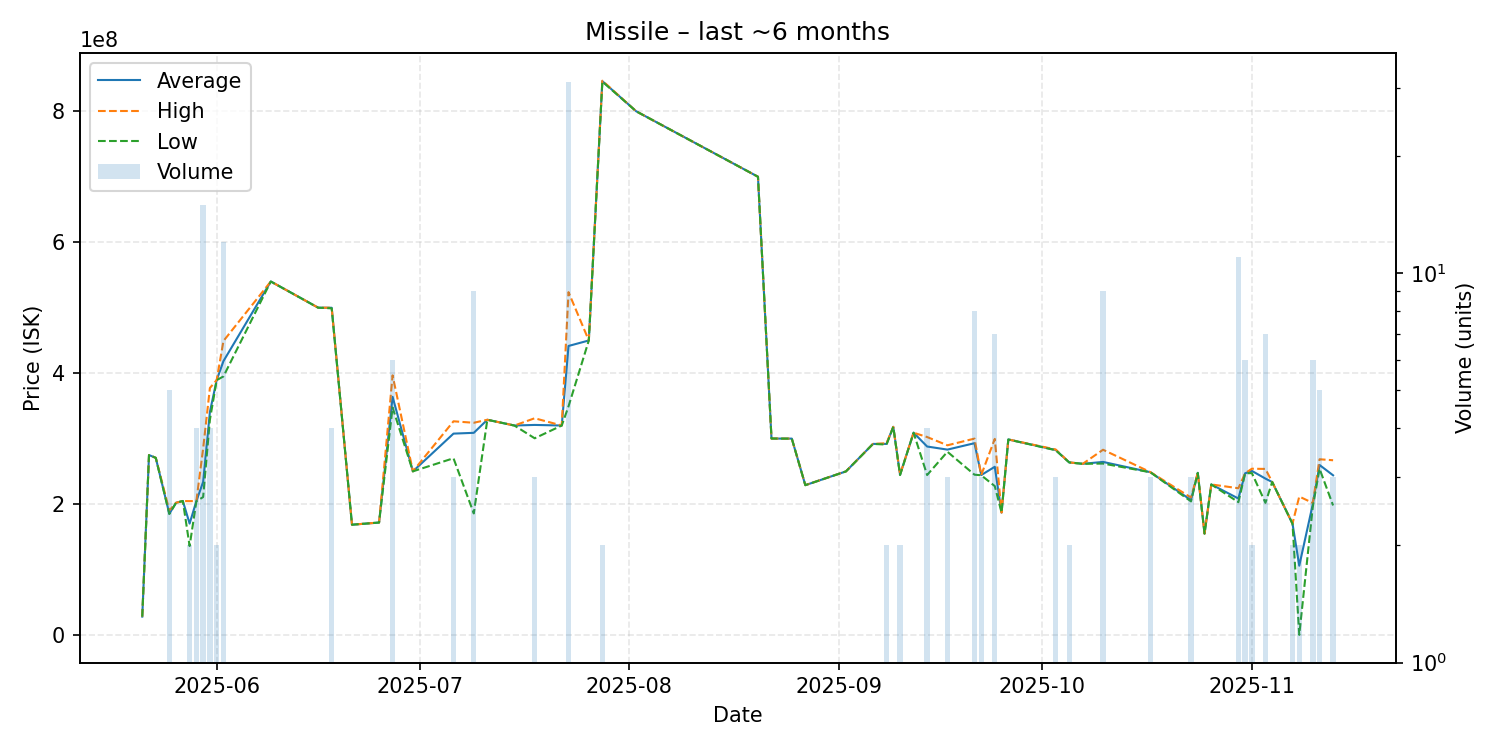

Values plotted in this chart, from the file beside it:
date, average, highest, lowest, order_count, volume
2025-05-21, 28100000, 28100000, 28100000, 1, 1
2025-05-22, 274900000, 274900000, 274900000, 1, 1
2025-05-23, 270600000, 270600000, 270600000, 1, 1
2025-05-25, 185260000, 190200000, 184900000, 5, 5
2025-05-26, 202000000, 202000000, 202000000, 1, 1
2025-05-27, 204700000, 204700000, 204700000, 1, 1
2025-05-28, 170200000, 204500000, 135900000, 2, 2
2025-05-29, 204500000, 204700000, 204300000, 4, 4
2025-05-30, 233946667, 284900000, 210700000, 13, 15
2025-05-31, 340900000, 377400000, 329000000, 4, 4
2025-06-01, 389350000, 389400000, 389300000, 2, 2
2025-06-02, 418375000, 449100000, 395000000, 11, 12
2025-06-09, 540000000, 540000000, 540000000, 1, 1
2025-06-16, 500000000, 500000000, 500000000, 1, 1
2025-06-18, 499875000, 500000000, 499000000, 3, 4
2025-06-21, 168500000, 168500000, 168500000, 1, 1
2025-06-25, 171800000, 171800000, 171800000, 1, 1
2025-06-27, 363866667, 396600000, 347500000, 6, 6
2025-06-30, 250000000, 250000000, 250000000, 1, 1
2025-07-06, 307633333, 326450000, 270000000, 3, 3
2025-07-09, 308833333, 324200000, 185700000, 9, 9
2025-07-11, 328800000, 328800000, 328800000, 1, 1
2025-07-15, 320000000, 320000000, 320000000, 1, 1
2025-07-18, 320900000, 331100000, 300500000, 3, 3
2025-07-22, 320000000, 320000000, 320000000, 1, 1
2025-07-23, 441516129, 523750000, 349300000, 24, 31
2025-07-26, 449900000, 449900000, 449900000, 1, 1
2025-07-28, 846000000, 846700000, 845300000, 2, 2
2025-08-02, 800000000, 800000000, 800000000, 1, 1
2025-08-20, 700000000, 700000000, 700000000, 1, 1
2025-08-22, 300100000, 300100000, 300100000, 1, 1
2025-08-24, 300000000, 300000000, 300000000, 1, 1
2025-08-25, 300000000, 300000000, 300000000, 1, 1
2025-08-27, 228900000, 228900000, 228900000, 1, 1
2025-09-02, 249900000, 249900000, 249900000, 1, 1
2025-09-06, 291900000, 291900000, 291900000, 1, 1
2025-09-08, 291900000, 292900000, 290900000, 2, 2
2025-09-09, 318000000, 318000000, 318000000, 1, 1
2025-09-10, 244750000, 245200000, 244300000, 2, 2
2025-09-12, 309000000, 309000000, 309000000, 1, 1
2025-09-14, 287925000, 302400000, 244400000, 3, 4
2025-09-17, 283200000, 289800000, 279900000, 3, 3
2025-09-21, 293000000, 300000000, 244900000, 8, 8
2025-09-22, 244333333, 244500000, 244000000, 2, 3
2025-09-24, 256957143, 299600000, 227450000, 7, 7
2025-09-25, 187000000, 187000000, 187000000, 1, 1
2025-09-26, 298700000, 298700000, 298700000, 1, 1
2025-10-03, 282633333, 283400000, 282250000, 3, 3
2025-10-05, 263650000, 263700000, 263600000, 2, 2
2025-10-07, 261500000, 261500000, 261500000, 1, 1
2025-10-10, 264400000, 283000000, 261900000, 9, 9
2025-10-17, 248666667, 248800000, 248600000, 2, 3
2025-10-23, 206066667, 210000000, 204100000, 3, 3
2025-10-24, 247700000, 247700000, 247700000, 1, 1
2025-10-25, 154900000, 154900000, 154900000, 1, 1
2025-10-26, 230000000, 230000000, 230000000, 1, 1
2025-10-30, 208490909, 224200000, 202900000, 10, 11
2025-10-31, 247033333, 247100000, 247000000, 6, 6
2025-11-01, 250650000, 254000000, 247300000, 2, 2
2025-11-03, 238928571, 253700000, 201900000, 5, 7
... 6 more rows
